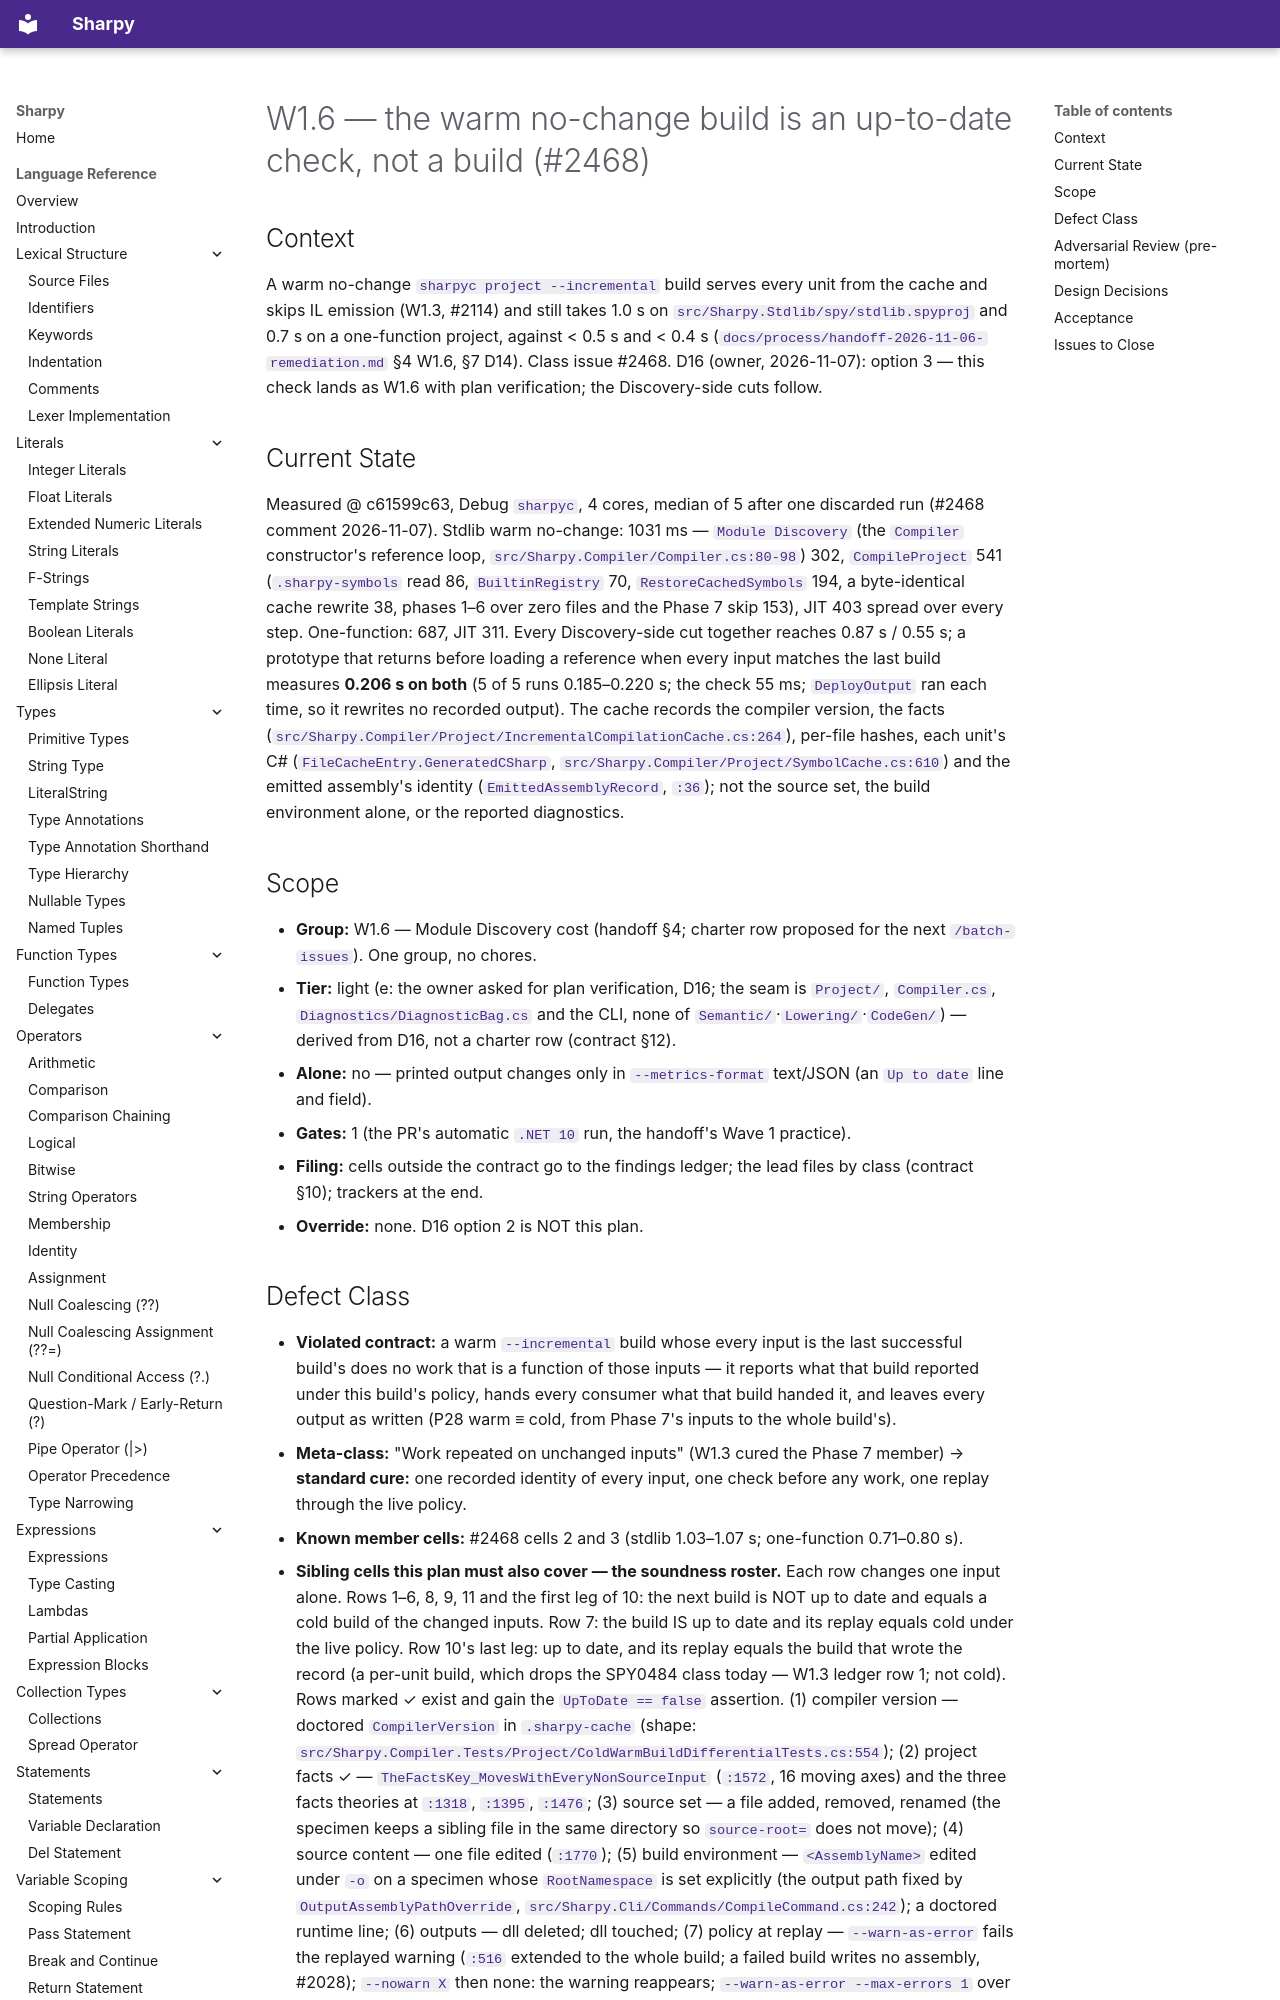

repository: antonsynd/sharpy · page: process/plans/plan-21d2f5/index.html · generator: mkdocs

<!-- Verified by /verify-plan --adequacy (Adequacy-only: Dimensions 4-design, 6, 7; check_plan_refs clean) on 2026-11-07 @ c61599c63 -->
<!-- Verification result: CONVERGED -->
<!-- Adequacy: CLASS -->
<!-- Scope: ONE-GROUP · Generator: not-required -->
# W1.6 — the warm no-change build is an up-to-date check, not a build (#2468)

## Context

A warm no-change `sharpyc project --incremental` build serves every unit from the cache and skips IL emission (W1.3, #2114) and still takes 1.0 s on `src/Sharpy.Stdlib/spy/stdlib.spyproj` and 0.7 s on a one-function project, against < 0.5 s and < 0.4 s (`docs/process/handoff-2026-11-06-remediation.md` §4 W1.6, §7 D14). Class issue #2468. D16 (owner, 2026-11-07): option 3 — this check lands as W1.6 with plan verification; the Discovery-side cuts follow.

## Current State

Measured @ c61599c63, Debug `sharpyc`, 4 cores, median of 5 after one discarded run (#2468 comment 2026-11-07). Stdlib warm no-change: 1031 ms — `Module Discovery` (the `Compiler` constructor's reference loop, `src/Sharpy.Compiler/Compiler.cs:80-98`) 302, `CompileProject` 541 (`.sharpy-symbols` read 86, `BuiltinRegistry` 70, `RestoreCachedSymbols` 194, a byte-identical cache rewrite 38, phases 1–6 over zero files and the Phase 7 skip 153), JIT 403 spread over every step. One-function: 687, JIT 311. Every Discovery-side cut together reaches 0.87 s / 0.55 s; a prototype that returns before loading a reference when every input matches the last build measures **0.206 s on both** (5 of 5 runs 0.185–0.220 s; the check 55 ms; `DeployOutput` ran each time, so it rewrites no recorded output). The cache records the compiler version, the facts (`src/Sharpy.Compiler/Project/IncrementalCompilationCache.cs:264`), per-file hashes, each unit's C# (`FileCacheEntry.GeneratedCSharp`, `src/Sharpy.Compiler/Project/SymbolCache.cs:610`) and the emitted assembly's identity (`EmittedAssemblyRecord`, `:36`); not the source set, the build environment alone, or the reported diagnostics.

## Scope

- **Group:** W1.6 — Module Discovery cost (handoff §4; charter row proposed for the next `/batch-issues`). One group, no chores.
- **Tier:** light (e: the owner asked for plan verification, D16; the seam is `Project/`, `Compiler.cs`, `Diagnostics/DiagnosticBag.cs` and the CLI, none of `Semantic/`·`Lowering/`·`CodeGen/`) — derived from D16, not a charter row (contract §12).
- **Alone:** no — printed output changes only in `--metrics-format` text/JSON (an `Up to date` line and field).
- **Gates:** 1 (the PR's automatic `.NET 10` run, the handoff's Wave 1 practice).
- **Filing:** cells outside the contract go to the findings ledger; the lead files by class (contract §10); trackers at the end.
- **Override:** none. D16 option 2 is NOT this plan.
